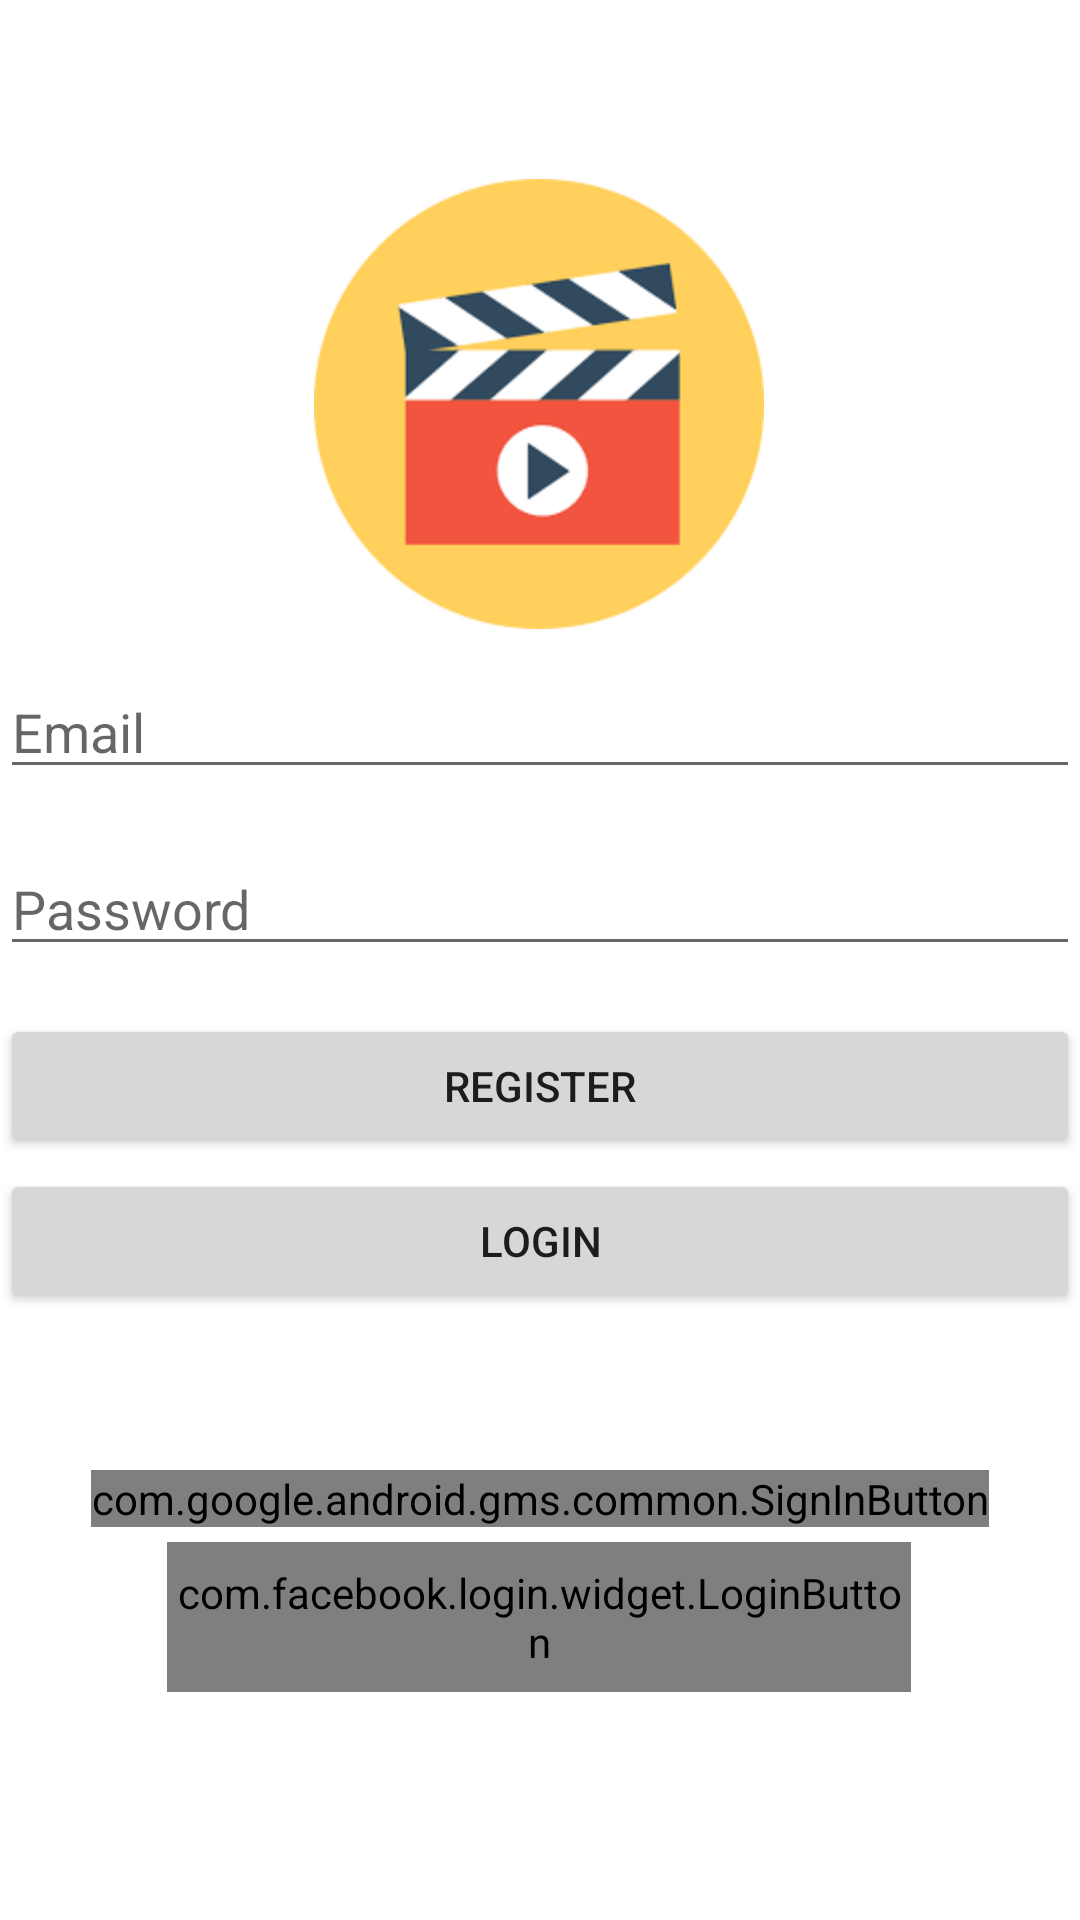

The Android layout XML behind this screen, and the referenced resources:
<!-- AndroidManifest.xml: application theme Theme.Chico_CristinaIMDbAPP -->
<!-- res/layout/pantallaprincipal.xml -->
<?xml version="1.0" encoding="utf-8"?>
<androidx.constraintlayout.widget.ConstraintLayout xmlns:android="http://schemas.android.com/apk/res/android"
    xmlns:tools="http://schemas.android.com/tools"
    android:layout_width="match_parent"
    android:layout_height="match_parent"
    xmlns:app="http://schemas.android.com/apk/res-auto">

    <ImageView
        android:id="@+id/app_logo"
        android:layout_width="150dp"
        android:layout_height="150dp"
        android:src="@drawable/logoaplicacion"
        app:layout_constraintBottom_toBottomOf="parent"
        app:layout_constraintEnd_toEndOf="parent"
        app:layout_constraintHorizontal_bias="0.498"
        app:layout_constraintStart_toStartOf="parent"
        app:layout_constraintTop_toTopOf="parent"
        app:layout_constraintVertical_bias="0.122"
        tools:ignore="MissingConstraints" />

    <EditText
        android:id="@+id/emailField"
        android:layout_width="match_parent"
        android:layout_height="wrap_content"
        android:hint="Email"
        android:inputType="textEmailAddress"
        app:layout_constraintBottom_toBottomOf="parent"
        app:layout_constraintTop_toTopOf="parent"
        app:layout_constraintVertical_bias="0.37"
        tools:layout_editor_absoluteX="0dp" />

    <EditText
        android:id="@+id/passwordField"
        android:layout_width="match_parent"
        android:layout_height="wrap_content"
        android:hint="Password"
        android:inputType="textPassword"
        app:layout_constraintBottom_toBottomOf="parent"
        app:layout_constraintTop_toTopOf="parent"
        app:layout_constraintVertical_bias="0.469"
        tools:layout_editor_absoluteX="0dp"
        android:maxLength="15"/>

    <Button
        android:id="@+id/registerButton"
        android:layout_width="match_parent"
        android:layout_height="wrap_content"
        android:text="Register"
        app:layout_constraintBottom_toBottomOf="parent"
        app:layout_constraintTop_toTopOf="parent"
        app:layout_constraintVertical_bias="0.571"
        tools:layout_editor_absoluteX="0dp" />


    <Button
        android:id="@+id/loginButton"
        android:layout_width="match_parent"
        android:layout_height="wrap_content"
        android:text="Login"
        app:layout_constraintBottom_toBottomOf="parent"
        app:layout_constraintTop_toTopOf="parent"
        app:layout_constraintVertical_bias="0.658"
        tools:layout_editor_absoluteX="0dp" />

    <com.google.android.gms.common.SignInButton
        android:id="@+id/sign_in_button"
        android:layout_width="wrap_content"
        android:layout_height="wrap_content"
        android:layout_gravity="center"
        app:layout_constraintBottom_toBottomOf="parent"
        app:layout_constraintEnd_toEndOf="parent"
        app:layout_constraintStart_toStartOf="parent"
        app:layout_constraintTop_toTopOf="parent"
        app:layout_constraintVertical_bias="0.789" />

    <com.facebook.login.widget.LoginButton
        android:id="@+id/facebook_login_button"
        android:layout_width="248dp"
        android:layout_height="50dp"
        app:layout_constraintBottom_toBottomOf="parent"
        app:layout_constraintEnd_toEndOf="parent"
        app:layout_constraintHorizontal_bias="0.496"
        app:layout_constraintStart_toStartOf="parent"
        app:layout_constraintTop_toTopOf="parent"
        app:layout_constraintVertical_bias="0.871" />

</androidx.constraintlayout.widget.ConstraintLayout>
<!-- resources referenced by this layout -->
<resources>
  <!-- drawable logoaplicacion: png bitmap (drawable, 4746 bytes) -->
  <style name="Theme.Chico_CristinaIMDbAPP" parent="Theme.MaterialComponents.DayNight.DarkActionBar">
          
          <item name="colorPrimary">@color/purple_500</item>
          <item name="colorPrimaryVariant">@color/purple_700</item>
          <item name="colorOnPrimary">@color/white</item>
          
          <item name="colorSecondary">@color/teal_200</item>
          <item name="colorSecondaryVariant">@color/teal_700</item>
          <item name="colorOnSecondary">@color/black</item>
          
          <item name="android:statusBarColor">?attr/colorPrimaryVariant</item>
          
      </style>
  <!-- not gathered from this repository: default colours our renderer supplied (Android Studio template values) -->
  <color name="purple_500">#FF6200EE</color>
  <color name="purple_700">#FF3700B3</color>
  <color name="teal_200">#FF03DAC5</color>
  <color name="teal_700">#FF018786</color>
  <color name="black">#FF000000</color>
  <color name="white">#FFFFFFFF</color>
</resources>
